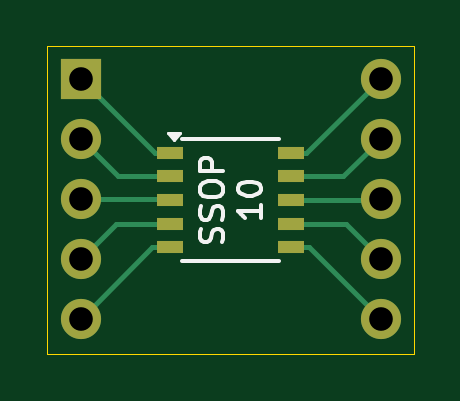
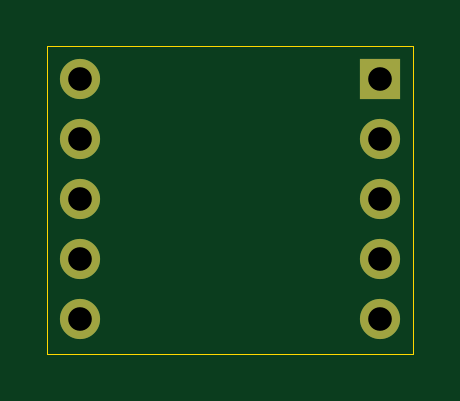
Circuit board: 10 layer files. Board 15.5 x 13.0 mm.
- bottom_copper: BB_helper_SSOP_10-B_Cu.gbl (1288 bytes)
- bottom_mask: BB_helper_SSOP_10-B_Mask.gbs (795 bytes)
- paste: BB_helper_SSOP_10-B_Paste.gbp (459 bytes)
- outline: BB_helper_SSOP_10-Edge_Cuts.gm1 (609 bytes)
- top_copper: BB_helper_SSOP_10-F_Cu.gtl (3303 bytes)
- top_mask: BB_helper_SSOP_10-F_Mask.gts (1085 bytes)
- paste: BB_helper_SSOP_10-F_Paste.gtp (749 bytes)
- top_silk: BB_helper_SSOP_10-F_Silkscreen.gto (5735 bytes)
- drill: BB_helper_SSOP_10-NPTH.drl (264 bytes)
- drill: BB_helper_SSOP_10-PTH.drl (448 bytes)

=== bottom_copper: BB_helper_SSOP_10-B_Cu.gbl ===
%TF.GenerationSoftware,KiCad,Pcbnew,10.0.1*%
%TF.CreationDate,2026-06-23T21:41:35+02:00*%
%TF.ProjectId,BB_helper_SSOP_10,42425f68-656c-4706-9572-5f53534f505f,1*%
%TF.SameCoordinates,Original*%
%TF.FileFunction,Copper,L2,Bot*%
%TF.FilePolarity,Positive*%
%FSLAX46Y46*%
G04 Gerber Fmt 4.6, Leading zero omitted, Abs format (unit mm)*
G04 Created by KiCad (PCBNEW 10.0.1) date 2026-06-23 21:41:35*
%MOMM*%
%LPD*%
G01*
G04 APERTURE LIST*
%TA.AperFunction,ComponentPad*%
%ADD10R,1.700000X1.700000*%
%TD*%
%TA.AperFunction,ComponentPad*%
%ADD11C,1.700000*%
%TD*%
G04 APERTURE END LIST*
D10*
%TO.P,J1,1,Pin_1_1*%
%TO.N,Net-(J1-Pin_1)*%
X53600000Y-31360000D03*
D11*
%TO.P,J1,2,Pin_2_2*%
%TO.N,Net-(J1-Pin_2)*%
X53600000Y-33900000D03*
%TO.P,J1,3,Pin_3_3*%
%TO.N,Net-(J1-Pin_3)*%
X53600000Y-36440000D03*
%TO.P,J1,4,Pin_4_4*%
%TO.N,Net-(J1-Pin_4)*%
X53600000Y-38980000D03*
%TO.P,J1,5,Pin_5_5*%
%TO.N,Net-(J1-Pin_5)*%
X53600000Y-41520000D03*
%TD*%
%TO.P,J2,1,Pin_1_1*%
%TO.N,Net-(J2-Pin_1)*%
X66300000Y-31360000D03*
%TO.P,J2,2,Pin_2_2*%
%TO.N,Net-(J2-Pin_2)*%
X66300000Y-33900000D03*
%TO.P,J2,3,Pin_3_3*%
%TO.N,Net-(J2-Pin_3)*%
X66300000Y-36440000D03*
%TO.P,J2,4,Pin_4_4*%
%TO.N,Net-(J2-Pin_4)*%
X66300000Y-38980000D03*
%TO.P,J2,5,Pin_5_5*%
%TO.N,Net-(J2-Pin_5)*%
X66300000Y-41520000D03*
%TD*%
M02*

=== bottom_mask: BB_helper_SSOP_10-B_Mask.gbs ===
%TF.GenerationSoftware,KiCad,Pcbnew,10.0.1*%
%TF.CreationDate,2026-06-23T21:41:35+02:00*%
%TF.ProjectId,BB_helper_SSOP_10,42425f68-656c-4706-9572-5f53534f505f,1*%
%TF.SameCoordinates,Original*%
%TF.FileFunction,Soldermask,Bot*%
%TF.FilePolarity,Negative*%
%FSLAX46Y46*%
G04 Gerber Fmt 4.6, Leading zero omitted, Abs format (unit mm)*
G04 Created by KiCad (PCBNEW 10.0.1) date 2026-06-23 21:41:35*
%MOMM*%
%LPD*%
G01*
G04 APERTURE LIST*
%ADD10R,1.700000X1.700000*%
%ADD11C,1.700000*%
G04 APERTURE END LIST*
D10*
%TO.C,J1*%
X53600000Y-31360000D03*
D11*
X53600000Y-33900000D03*
X53600000Y-36440000D03*
X53600000Y-38980000D03*
X53600000Y-41520000D03*
%TD*%
%TO.C,J2*%
X66300000Y-31360000D03*
X66300000Y-33900000D03*
X66300000Y-36440000D03*
X66300000Y-38980000D03*
X66300000Y-41520000D03*
%TD*%
M02*

=== paste: BB_helper_SSOP_10-B_Paste.gbp ===
%TF.GenerationSoftware,KiCad,Pcbnew,10.0.1*%
%TF.CreationDate,2026-06-23T21:41:35+02:00*%
%TF.ProjectId,BB_helper_SSOP_10,42425f68-656c-4706-9572-5f53534f505f,1*%
%TF.SameCoordinates,Original*%
%TF.FileFunction,Paste,Bot*%
%TF.FilePolarity,Positive*%
%FSLAX46Y46*%
G04 Gerber Fmt 4.6, Leading zero omitted, Abs format (unit mm)*
G04 Created by KiCad (PCBNEW 10.0.1) date 2026-06-23 21:41:35*
%MOMM*%
%LPD*%
G01*
G04 APERTURE LIST*
G04 APERTURE END LIST*
M02*

=== outline: BB_helper_SSOP_10-Edge_Cuts.gm1 ===
%TF.GenerationSoftware,KiCad,Pcbnew,10.0.1*%
%TF.CreationDate,2026-06-23T21:41:35+02:00*%
%TF.ProjectId,BB_helper_SSOP_10,42425f68-656c-4706-9572-5f53534f505f,1*%
%TF.SameCoordinates,Original*%
%TF.FileFunction,Profile,NP*%
%FSLAX46Y46*%
G04 Gerber Fmt 4.6, Leading zero omitted, Abs format (unit mm)*
G04 Created by KiCad (PCBNEW 10.0.1) date 2026-06-23 21:41:35*
%MOMM*%
%LPD*%
G01*
G04 APERTURE LIST*
%TA.AperFunction,Profile*%
%ADD10C,0.050000*%
%TD*%
G04 APERTURE END LIST*
D10*
X52200000Y-30000000D02*
X67699999Y-30000000D01*
X67699999Y-42999999D01*
X52200000Y-42999999D01*
X52200000Y-30000000D01*
M02*

=== top_copper: BB_helper_SSOP_10-F_Cu.gtl ===
%TF.GenerationSoftware,KiCad,Pcbnew,10.0.1*%
%TF.CreationDate,2026-06-23T21:41:35+02:00*%
%TF.ProjectId,BB_helper_SSOP_10,42425f68-656c-4706-9572-5f53534f505f,1*%
%TF.SameCoordinates,Original*%
%TF.FileFunction,Copper,L1,Top*%
%TF.FilePolarity,Positive*%
%FSLAX46Y46*%
G04 Gerber Fmt 4.6, Leading zero omitted, Abs format (unit mm)*
G04 Created by KiCad (PCBNEW 10.0.1) date 2026-06-23 21:41:35*
%MOMM*%
%LPD*%
G01*
G04 APERTURE LIST*
%TA.AperFunction,SMDPad,CuDef*%
%ADD10R,1.100000X0.510000*%
%TD*%
%TA.AperFunction,ComponentPad*%
%ADD11R,1.700000X1.700000*%
%TD*%
%TA.AperFunction,ComponentPad*%
%ADD12C,1.700000*%
%TD*%
%TA.AperFunction,Conductor*%
%ADD13C,0.200000*%
%TD*%
G04 APERTURE END LIST*
D10*
%TO.P,J3,1,Pin_1_1*%
%TO.N,Net-(J1-Pin_1)*%
X57400000Y-34500000D03*
%TO.P,J3,2,Pin_2_2*%
%TO.N,Net-(J1-Pin_2)*%
X57400000Y-35500000D03*
%TO.P,J3,3,Pin_3_3*%
%TO.N,Net-(J1-Pin_3)*%
X57400000Y-36500000D03*
%TO.P,J3,4,Pin_4_4*%
%TO.N,Net-(J1-Pin_4)*%
X57400000Y-37500000D03*
%TO.P,J3,5,Pin_5_5*%
%TO.N,Net-(J1-Pin_5)*%
X57400000Y-38500000D03*
%TO.P,J3,6,Pin_6_6*%
%TO.N,Net-(J2-Pin_5)*%
X62500000Y-38500000D03*
%TO.P,J3,7,Pin_7_7*%
%TO.N,Net-(J2-Pin_4)*%
X62500000Y-37500000D03*
%TO.P,J3,8,Pin_8_8*%
%TO.N,Net-(J2-Pin_3)*%
X62500000Y-36500000D03*
%TO.P,J3,9,Pin_9_9*%
%TO.N,Net-(J2-Pin_2)*%
X62500000Y-35500000D03*
%TO.P,J3,10,Pin_10_10*%
%TO.N,Net-(J2-Pin_1)*%
X62500000Y-34500000D03*
%TD*%
D11*
%TO.P,J1,1,Pin_1_1*%
%TO.N,Net-(J1-Pin_1)*%
X53600000Y-31360000D03*
D12*
%TO.P,J1,2,Pin_2_2*%
%TO.N,Net-(J1-Pin_2)*%
X53600000Y-33900000D03*
%TO.P,J1,3,Pin_3_3*%
%TO.N,Net-(J1-Pin_3)*%
X53600000Y-36440000D03*
%TO.P,J1,4,Pin_4_4*%
%TO.N,Net-(J1-Pin_4)*%
X53600000Y-38980000D03*
%TO.P,J1,5,Pin_5_5*%
%TO.N,Net-(J1-Pin_5)*%
X53600000Y-41520000D03*
%TD*%
%TO.P,J2,1,Pin_1_1*%
%TO.N,Net-(J2-Pin_1)*%
X66300000Y-31360000D03*
%TO.P,J2,2,Pin_2_2*%
%TO.N,Net-(J2-Pin_2)*%
X66300000Y-33900000D03*
%TO.P,J2,3,Pin_3_3*%
%TO.N,Net-(J2-Pin_3)*%
X66300000Y-36440000D03*
%TO.P,J2,4,Pin_4_4*%
%TO.N,Net-(J2-Pin_4)*%
X66300000Y-38980000D03*
%TO.P,J2,5,Pin_5_5*%
%TO.N,Net-(J2-Pin_5)*%
X66300000Y-41520000D03*
%TD*%
%TO.N,Net-(J1-Pin_5)*%
D13*
X56620000Y-38500000D02*
X57450000Y-38500000D01*
X53600000Y-41520000D02*
X56620000Y-38500000D01*
%TO.N,Net-(J1-Pin_3)*%
X53600000Y-36440000D02*
X57390000Y-36440000D01*
X57390000Y-36440000D02*
X57450000Y-36500000D01*
%TO.N,Net-(J1-Pin_1)*%
X57450000Y-34500000D02*
X56740000Y-34500000D01*
X56740000Y-34500000D02*
X53600000Y-31360000D01*
%TO.N,Net-(J1-Pin_2)*%
X53600000Y-33900000D02*
X55200000Y-35500000D01*
X55200000Y-35500000D02*
X57450000Y-35500000D01*
%TO.N,Net-(J1-Pin_4)*%
X55080000Y-37500000D02*
X57450000Y-37500000D01*
X53600000Y-38980000D02*
X55080000Y-37500000D01*
%TO.N,Net-(J2-Pin_4)*%
X62500000Y-37500000D02*
X64820000Y-37500000D01*
X64820000Y-37500000D02*
X66300000Y-38980000D01*
%TO.N,Net-(J2-Pin_5)*%
X62500000Y-38500000D02*
X63280000Y-38500000D01*
X63280000Y-38500000D02*
X66300000Y-41520000D01*
%TO.N,Net-(J2-Pin_1)*%
X63160000Y-34500000D02*
X66300000Y-31360000D01*
X62550000Y-34500000D02*
X63160000Y-34500000D01*
%TO.N,Net-(J2-Pin_3)*%
X66240000Y-36500000D02*
X66300000Y-36440000D01*
X62500000Y-36500000D02*
X66240000Y-36500000D01*
%TO.N,Net-(J2-Pin_2)*%
X62500000Y-35500000D02*
X64700000Y-35500000D01*
X64700000Y-35500000D02*
X66300000Y-33900000D01*
%TD*%
M02*

=== top_mask: BB_helper_SSOP_10-F_Mask.gts ===
%TF.GenerationSoftware,KiCad,Pcbnew,10.0.1*%
%TF.CreationDate,2026-06-23T21:41:35+02:00*%
%TF.ProjectId,BB_helper_SSOP_10,42425f68-656c-4706-9572-5f53534f505f,1*%
%TF.SameCoordinates,Original*%
%TF.FileFunction,Soldermask,Top*%
%TF.FilePolarity,Negative*%
%FSLAX46Y46*%
G04 Gerber Fmt 4.6, Leading zero omitted, Abs format (unit mm)*
G04 Created by KiCad (PCBNEW 10.0.1) date 2026-06-23 21:41:35*
%MOMM*%
%LPD*%
G01*
G04 APERTURE LIST*
%ADD10R,1.100000X0.510000*%
%ADD11R,1.700000X1.700000*%
%ADD12C,1.700000*%
G04 APERTURE END LIST*
D10*
%TO.C,J3*%
X57400000Y-34500000D03*
X57400000Y-35500000D03*
X57400000Y-36500000D03*
X57400000Y-37500000D03*
X57400000Y-38500000D03*
X62500000Y-38500000D03*
X62500000Y-37500000D03*
X62500000Y-36500000D03*
X62500000Y-35500000D03*
X62500000Y-34500000D03*
%TD*%
D11*
%TO.C,J1*%
X53600000Y-31360000D03*
D12*
X53600000Y-33900000D03*
X53600000Y-36440000D03*
X53600000Y-38980000D03*
X53600000Y-41520000D03*
%TD*%
%TO.C,J2*%
X66300000Y-31360000D03*
X66300000Y-33900000D03*
X66300000Y-36440000D03*
X66300000Y-38980000D03*
X66300000Y-41520000D03*
%TD*%
M02*

=== paste: BB_helper_SSOP_10-F_Paste.gtp ===
%TF.GenerationSoftware,KiCad,Pcbnew,10.0.1*%
%TF.CreationDate,2026-06-23T21:41:35+02:00*%
%TF.ProjectId,BB_helper_SSOP_10,42425f68-656c-4706-9572-5f53534f505f,1*%
%TF.SameCoordinates,Original*%
%TF.FileFunction,Paste,Top*%
%TF.FilePolarity,Positive*%
%FSLAX46Y46*%
G04 Gerber Fmt 4.6, Leading zero omitted, Abs format (unit mm)*
G04 Created by KiCad (PCBNEW 10.0.1) date 2026-06-23 21:41:35*
%MOMM*%
%LPD*%
G01*
G04 APERTURE LIST*
%ADD10R,1.100000X0.510000*%
G04 APERTURE END LIST*
D10*
%TO.C,J3*%
X57400000Y-34500000D03*
X57400000Y-35500000D03*
X57400000Y-36500000D03*
X57400000Y-37500000D03*
X57400000Y-38500000D03*
X62500000Y-38500000D03*
X62500000Y-37500000D03*
X62500000Y-36500000D03*
X62500000Y-35500000D03*
X62500000Y-34500000D03*
%TD*%
M02*

=== top_silk: BB_helper_SSOP_10-F_Silkscreen.gto ===
%TF.GenerationSoftware,KiCad,Pcbnew,10.0.1*%
%TF.CreationDate,2026-06-23T21:41:35+02:00*%
%TF.ProjectId,BB_helper_SSOP_10,42425f68-656c-4706-9572-5f53534f505f,1*%
%TF.SameCoordinates,Original*%
%TF.FileFunction,Legend,Top*%
%TF.FilePolarity,Positive*%
%FSLAX46Y46*%
G04 Gerber Fmt 4.6, Leading zero omitted, Abs format (unit mm)*
G04 Created by KiCad (PCBNEW 10.0.1) date 2026-06-23 21:41:35*
%MOMM*%
%LPD*%
G01*
G04 APERTURE LIST*
%ADD10C,0.150000*%
%ADD11C,0.120000*%
%ADD12R,1.100000X0.510000*%
%ADD13R,1.700000X1.700000*%
%ADD14C,1.700000*%
G04 APERTURE END LIST*
D10*
X59602228Y-38285713D02*
X59649847Y-38142856D01*
X59649847Y-38142856D02*
X59649847Y-37904761D01*
X59649847Y-37904761D02*
X59602228Y-37809523D01*
X59602228Y-37809523D02*
X59554608Y-37761904D01*
X59554608Y-37761904D02*
X59459370Y-37714285D01*
X59459370Y-37714285D02*
X59364132Y-37714285D01*
X59364132Y-37714285D02*
X59268894Y-37761904D01*
X59268894Y-37761904D02*
X59221275Y-37809523D01*
X59221275Y-37809523D02*
X59173656Y-37904761D01*
X59173656Y-37904761D02*
X59126037Y-38095237D01*
X59126037Y-38095237D02*
X59078418Y-38190475D01*
X59078418Y-38190475D02*
X59030799Y-38238094D01*
X59030799Y-38238094D02*
X58935561Y-38285713D01*
X58935561Y-38285713D02*
X58840323Y-38285713D01*
X58840323Y-38285713D02*
X58745085Y-38238094D01*
X58745085Y-38238094D02*
X58697466Y-38190475D01*
X58697466Y-38190475D02*
X58649847Y-38095237D01*
X58649847Y-38095237D02*
X58649847Y-37857142D01*
X58649847Y-37857142D02*
X58697466Y-37714285D01*
X59602228Y-37333332D02*
X59649847Y-37190475D01*
X59649847Y-37190475D02*
X59649847Y-36952380D01*
X59649847Y-36952380D02*
X59602228Y-36857142D01*
X59602228Y-36857142D02*
X59554608Y-36809523D01*
X59554608Y-36809523D02*
X59459370Y-36761904D01*
X59459370Y-36761904D02*
X59364132Y-36761904D01*
X59364132Y-36761904D02*
X59268894Y-36809523D01*
X59268894Y-36809523D02*
X59221275Y-36857142D01*
X59221275Y-36857142D02*
X59173656Y-36952380D01*
X59173656Y-36952380D02*
X59126037Y-37142856D01*
X59126037Y-37142856D02*
X59078418Y-37238094D01*
X59078418Y-37238094D02*
X59030799Y-37285713D01*
X59030799Y-37285713D02*
X58935561Y-37333332D01*
X58935561Y-37333332D02*
X58840323Y-37333332D01*
X58840323Y-37333332D02*
X58745085Y-37285713D01*
X58745085Y-37285713D02*
X58697466Y-37238094D01*
X58697466Y-37238094D02*
X58649847Y-37142856D01*
X58649847Y-37142856D02*
X58649847Y-36904761D01*
X58649847Y-36904761D02*
X58697466Y-36761904D01*
X58649847Y-36142856D02*
X58649847Y-35952380D01*
X58649847Y-35952380D02*
X58697466Y-35857142D01*
X58697466Y-35857142D02*
X58792704Y-35761904D01*
X58792704Y-35761904D02*
X58983180Y-35714285D01*
X58983180Y-35714285D02*
X59316513Y-35714285D01*
X59316513Y-35714285D02*
X59506989Y-35761904D01*
X59506989Y-35761904D02*
X59602228Y-35857142D01*
X59602228Y-35857142D02*
X59649847Y-35952380D01*
X59649847Y-35952380D02*
X59649847Y-36142856D01*
X59649847Y-36142856D02*
X59602228Y-36238094D01*
X59602228Y-36238094D02*
X59506989Y-36333332D01*
X59506989Y-36333332D02*
X59316513Y-36380951D01*
X59316513Y-36380951D02*
X58983180Y-36380951D01*
X58983180Y-36380951D02*
X58792704Y-36333332D01*
X58792704Y-36333332D02*
X58697466Y-36238094D01*
X58697466Y-36238094D02*
X58649847Y-36142856D01*
X59649847Y-35285713D02*
X58649847Y-35285713D01*
X58649847Y-35285713D02*
X58649847Y-34904761D01*
X58649847Y-34904761D02*
X58697466Y-34809523D01*
X58697466Y-34809523D02*
X58745085Y-34761904D01*
X58745085Y-34761904D02*
X58840323Y-34714285D01*
X58840323Y-34714285D02*
X58983180Y-34714285D01*
X58983180Y-34714285D02*
X59078418Y-34761904D01*
X59078418Y-34761904D02*
X59126037Y-34809523D01*
X59126037Y-34809523D02*
X59173656Y-34904761D01*
X59173656Y-34904761D02*
X59173656Y-35285713D01*
X61259791Y-36690476D02*
X61259791Y-37261904D01*
X61259791Y-36976190D02*
X60259791Y-36976190D01*
X60259791Y-36976190D02*
X60402648Y-37071428D01*
X60402648Y-37071428D02*
X60497886Y-37166666D01*
X60497886Y-37166666D02*
X60545505Y-37261904D01*
X60259791Y-36071428D02*
X60259791Y-35976190D01*
X60259791Y-35976190D02*
X60307410Y-35880952D01*
X60307410Y-35880952D02*
X60355029Y-35833333D01*
X60355029Y-35833333D02*
X60450267Y-35785714D01*
X60450267Y-35785714D02*
X60640743Y-35738095D01*
X60640743Y-35738095D02*
X60878838Y-35738095D01*
X60878838Y-35738095D02*
X61069314Y-35785714D01*
X61069314Y-35785714D02*
X61164552Y-35833333D01*
X61164552Y-35833333D02*
X61212172Y-35880952D01*
X61212172Y-35880952D02*
X61259791Y-35976190D01*
X61259791Y-35976190D02*
X61259791Y-36071428D01*
X61259791Y-36071428D02*
X61212172Y-36166666D01*
X61212172Y-36166666D02*
X61164552Y-36214285D01*
X61164552Y-36214285D02*
X61069314Y-36261904D01*
X61069314Y-36261904D02*
X60878838Y-36309523D01*
X60878838Y-36309523D02*
X60640743Y-36309523D01*
X60640743Y-36309523D02*
X60450267Y-36261904D01*
X60450267Y-36261904D02*
X60355029Y-36214285D01*
X60355029Y-36214285D02*
X60307410Y-36166666D01*
X60307410Y-36166666D02*
X60259791Y-36071428D01*
%TO.C,J3*%
X57880000Y-33930000D02*
X62020000Y-33930000D01*
X57880000Y-39070000D02*
X62020000Y-39070000D01*
D11*
X57550000Y-33973081D02*
X57310000Y-33643081D01*
X57790000Y-33643081D01*
X57550000Y-33973081D01*
G36*
X57550000Y-33973081D02*
G01*
X57310000Y-33643081D01*
X57790000Y-33643081D01*
X57550000Y-33973081D01*
G37*
%TD*%
%LPC*%
D12*
%TO.C,J3*%
X57400000Y-34500000D03*
X57400000Y-35500000D03*
X57400000Y-36500000D03*
X57400000Y-37500000D03*
X57400000Y-38500000D03*
X62500000Y-38500000D03*
X62500000Y-37500000D03*
X62500000Y-36500000D03*
X62500000Y-35500000D03*
X62500000Y-34500000D03*
%TD*%
D13*
%TO.C,J1*%
X53600000Y-31360000D03*
D14*
X53600000Y-33900000D03*
X53600000Y-36440000D03*
X53600000Y-38980000D03*
X53600000Y-41520000D03*
%TD*%
%TO.C,J2*%
X66300000Y-31360000D03*
X66300000Y-33900000D03*
X66300000Y-36440000D03*
X66300000Y-38980000D03*
X66300000Y-41520000D03*
%TD*%
%LPD*%
M02*

=== drill: BB_helper_SSOP_10-NPTH.drl ===
M48
; DRILL file KiCad 10.0.1 date 2026-06-23T21:41:39
; FORMAT={-:-/ absolute / metric / decimal}
; #@! TF.CreationDate,2026-06-23T21:41:39+02:00
; #@! TF.GenerationSoftware,Kicad,Pcbnew,10.0.1
; #@! TF.FileFunction,NonPlated,1,2,NPTH
FMAT,2
METRIC
%
G90
G05
M30

=== drill: BB_helper_SSOP_10-PTH.drl ===
M48
; DRILL file KiCad 10.0.1 date 2026-06-23T21:41:39
; FORMAT={-:-/ absolute / metric / decimal}
; #@! TF.CreationDate,2026-06-23T21:41:39+02:00
; #@! TF.GenerationSoftware,Kicad,Pcbnew,10.0.1
; #@! TF.FileFunction,Plated,1,2,PTH
FMAT,2
METRIC
; #@! TA.AperFunction,Plated,PTH,ComponentDrill
T1C1.000
%
G90
G05
T1
X53.6Y-31.36
X53.6Y-33.9
X53.6Y-36.44
X53.6Y-38.98
X53.6Y-41.52
X66.3Y-31.36
X66.3Y-33.9
X66.3Y-36.44
X66.3Y-38.98
X66.3Y-41.52
M30
